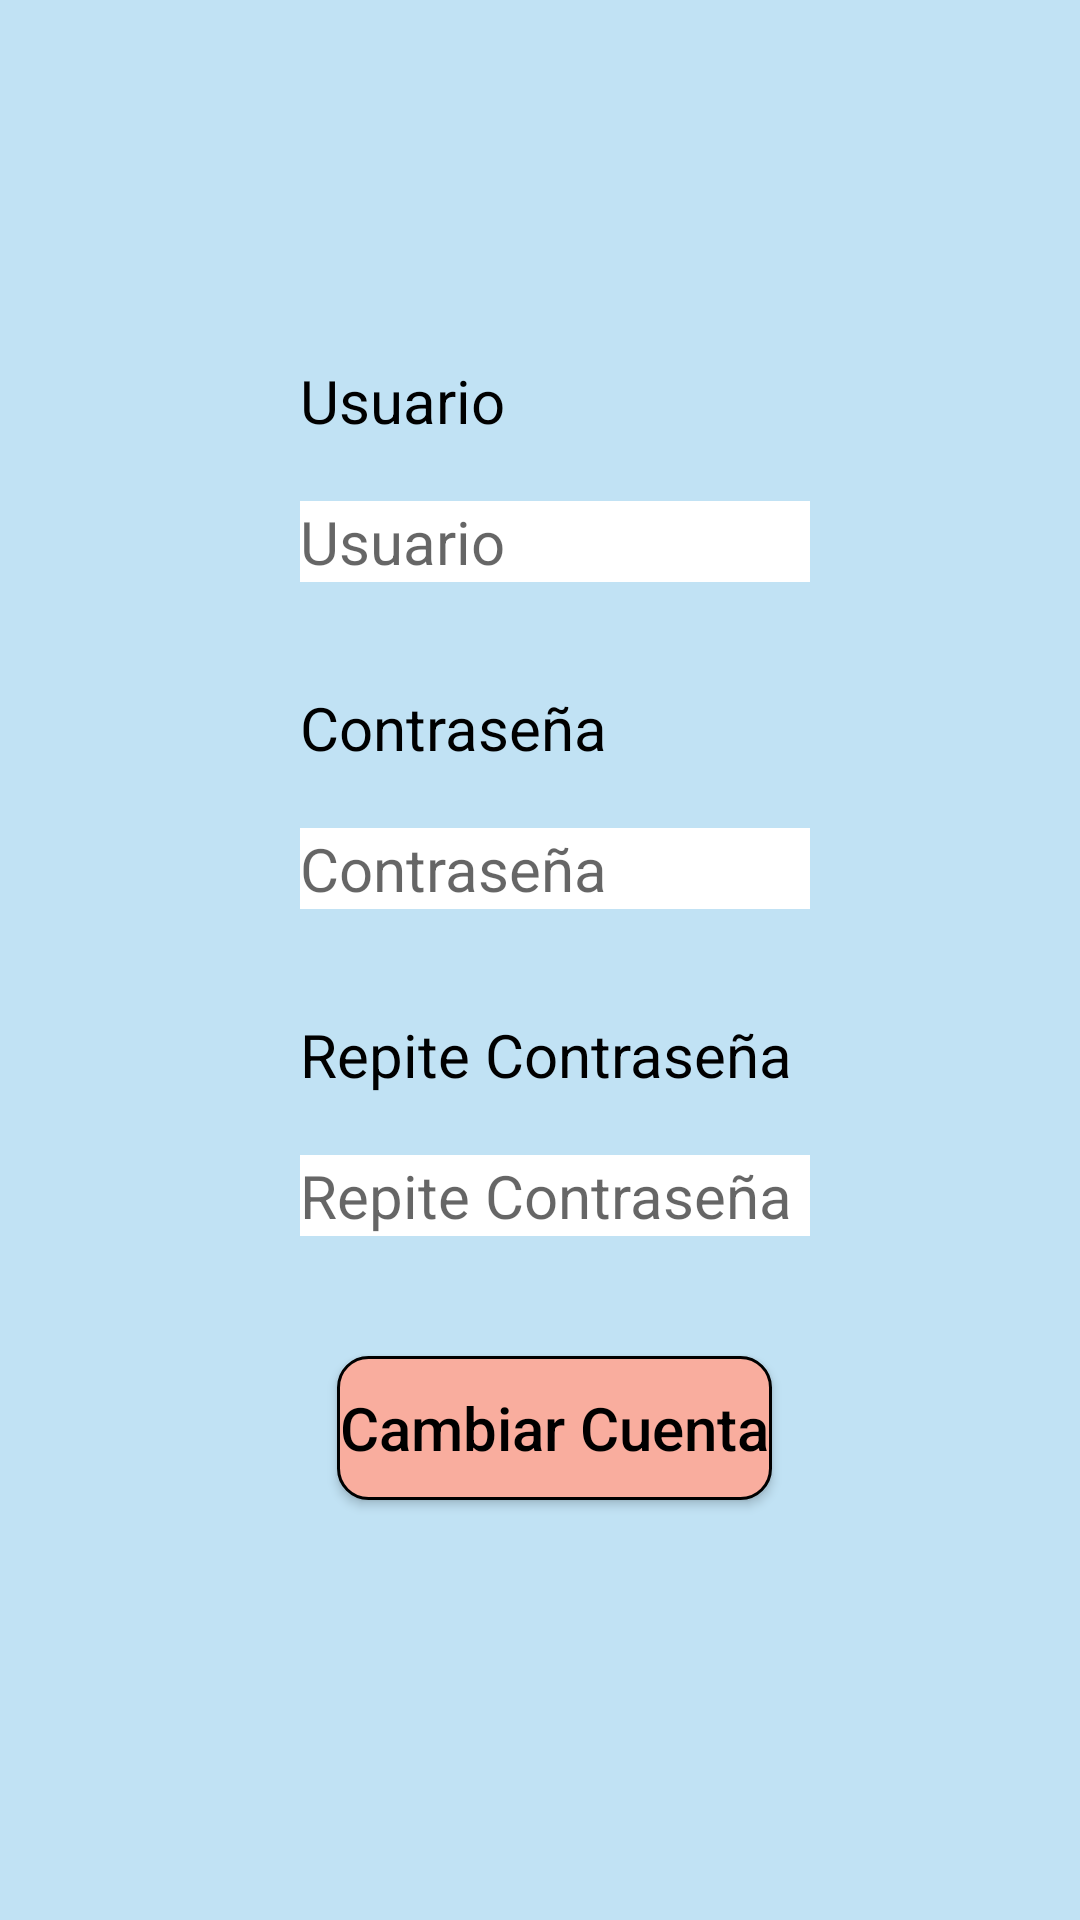

Write the Android layout XML for this screen, with the resource values it uses.
<!-- AndroidManifest.xml: application theme AppTheme -->
<!-- res/layout/activity_registrar.xml -->
<?xml version="1.0" encoding="utf-8"?>
<android.support.constraint.ConstraintLayout xmlns:android="http://schemas.android.com/apk/res/android"
    xmlns:app="http://schemas.android.com/apk/res-auto"
    xmlns:tools="http://schemas.android.com/tools"
    android:layout_width="match_parent"
    android:layout_height="match_parent"
    tools:context=".RegistrarActivity">

    <ImageView
        android:id="@+id/fondoReg"
        android:layout_width="match_parent"
        android:layout_height="match_parent"
        android:adjustViewBounds="true"
        android:scaleType="fitXY"
        >
    </ImageView>



    <LinearLayout
        android:layout_width="match_parent"
        android:layout_height="match_parent"
        android:orientation="vertical"
        android:paddingStart="100dp"
        android:paddingEnd="90dp">
        <TextView
            android:layout_width="wrap_content"
            android:layout_height="wrap_content"
            android:text="@string/usuario"
            style="@style/textLogin"
            android:layout_marginTop="120dp"/>
        <EditText
            android:id="@+id/etUsuario"
            android:layout_width="match_parent"
            android:layout_height="wrap_content"
            android:hint="@string/usuario"
            style="@style/textLogin"
            android:background="@color/white"
            />
        <TextView
            android:layout_width="wrap_content"
            android:layout_height="wrap_content"
            android:text="@string/contraseñaUsuario"
            style="@style/textLogin"
            android:layout_marginTop="35dp"/>
        <EditText
            android:id="@+id/etContraseña"
            android:layout_width="match_parent"
            android:layout_height="wrap_content"
            android:hint="@string/contraseñaUsuario"
            style="@style/textLogin"
            android:background="@color/white"/>
        <TextView
            android:layout_width="wrap_content"
            android:layout_height="wrap_content"
            android:text="@string/contraseñaRepiteUsuario"
            style="@style/textLogin"
            android:layout_marginTop="35dp"/>
        <EditText
            android:id="@+id/etRepiteContraseña"
            android:layout_width="match_parent"
            android:layout_height="wrap_content"
            android:hint="@string/contraseñaRepiteUsuario"
            style="@style/textLogin"
            android:background="@color/white"/>


        <Button
            android:id="@+id/btnRegistarCargarUsuario"
            android:layout_width="wrap_content"
            android:layout_height="wrap_content"
            style="@style/textLogin"
            android:textColorHint="@color/black"
            android:background="@drawable/btnredondoregistrar"
            android:hint="@string/registarbtn"
            android:layout_marginTop="40dp"
            android:layout_gravity="center"/>

    </LinearLayout>

</android.support.constraint.ConstraintLayout>
<!-- resources referenced by this layout -->
<resources>
  <color name="black">#000000</color>
  <color name="white">#FFFFFF</color>
  <!-- drawable btnredondoregistrar (drawable) -->
  <?xml version="1.0" encoding="utf-8"?>
  <shape xmlns:android="http://schemas.android.com/apk/res/android" android:shape="rectangle">
      <solid android:color="@color/rojo_claro"/>
  
      <stroke android:width="1dp"
          android:color="@color/black" />
  
      <padding android:left="1dp"
          android:top="1dp"
          android:right="1dp"
          android:bottom="1dp"/>
  
      <corners android:radius="30px"/>
  </shape>
  <string name="registarbtn">Cambiar Cuenta</string>
  <string name="usuario">Usuario</string>
  <style name="textLogin">
          <item name="android:textSize">20sp</item>
          <item name="android:layout_marginTop">20dp</item>
          <item name="android:textColor">@color/black</item>
      </style>
  <style name="AppTheme" parent="Theme.AppCompat.Light.DarkActionBar">
          
          <item name="colorPrimary">@color/colorPrimary</item>
          <item name="colorPrimaryDark">@color/colorPrimaryDark</item>
          <item name="colorAccent">@color/colorAccent</item>
          <item name="windowActionBar">false</item>
          <item name="windowNoTitle">true</item>
          <item name="android:colorBackground">@color/blueclaro</item>
  
      </style>
  <color name="rojo_claro">#F9AD9E</color>
  <color name="colorPrimary">#008577</color>
  <color name="colorPrimaryDark">#00574B</color>
  <color name="colorAccent">#D81B60</color>
  <color name="blueclaro">#C1E2F4</color>
</resources>
